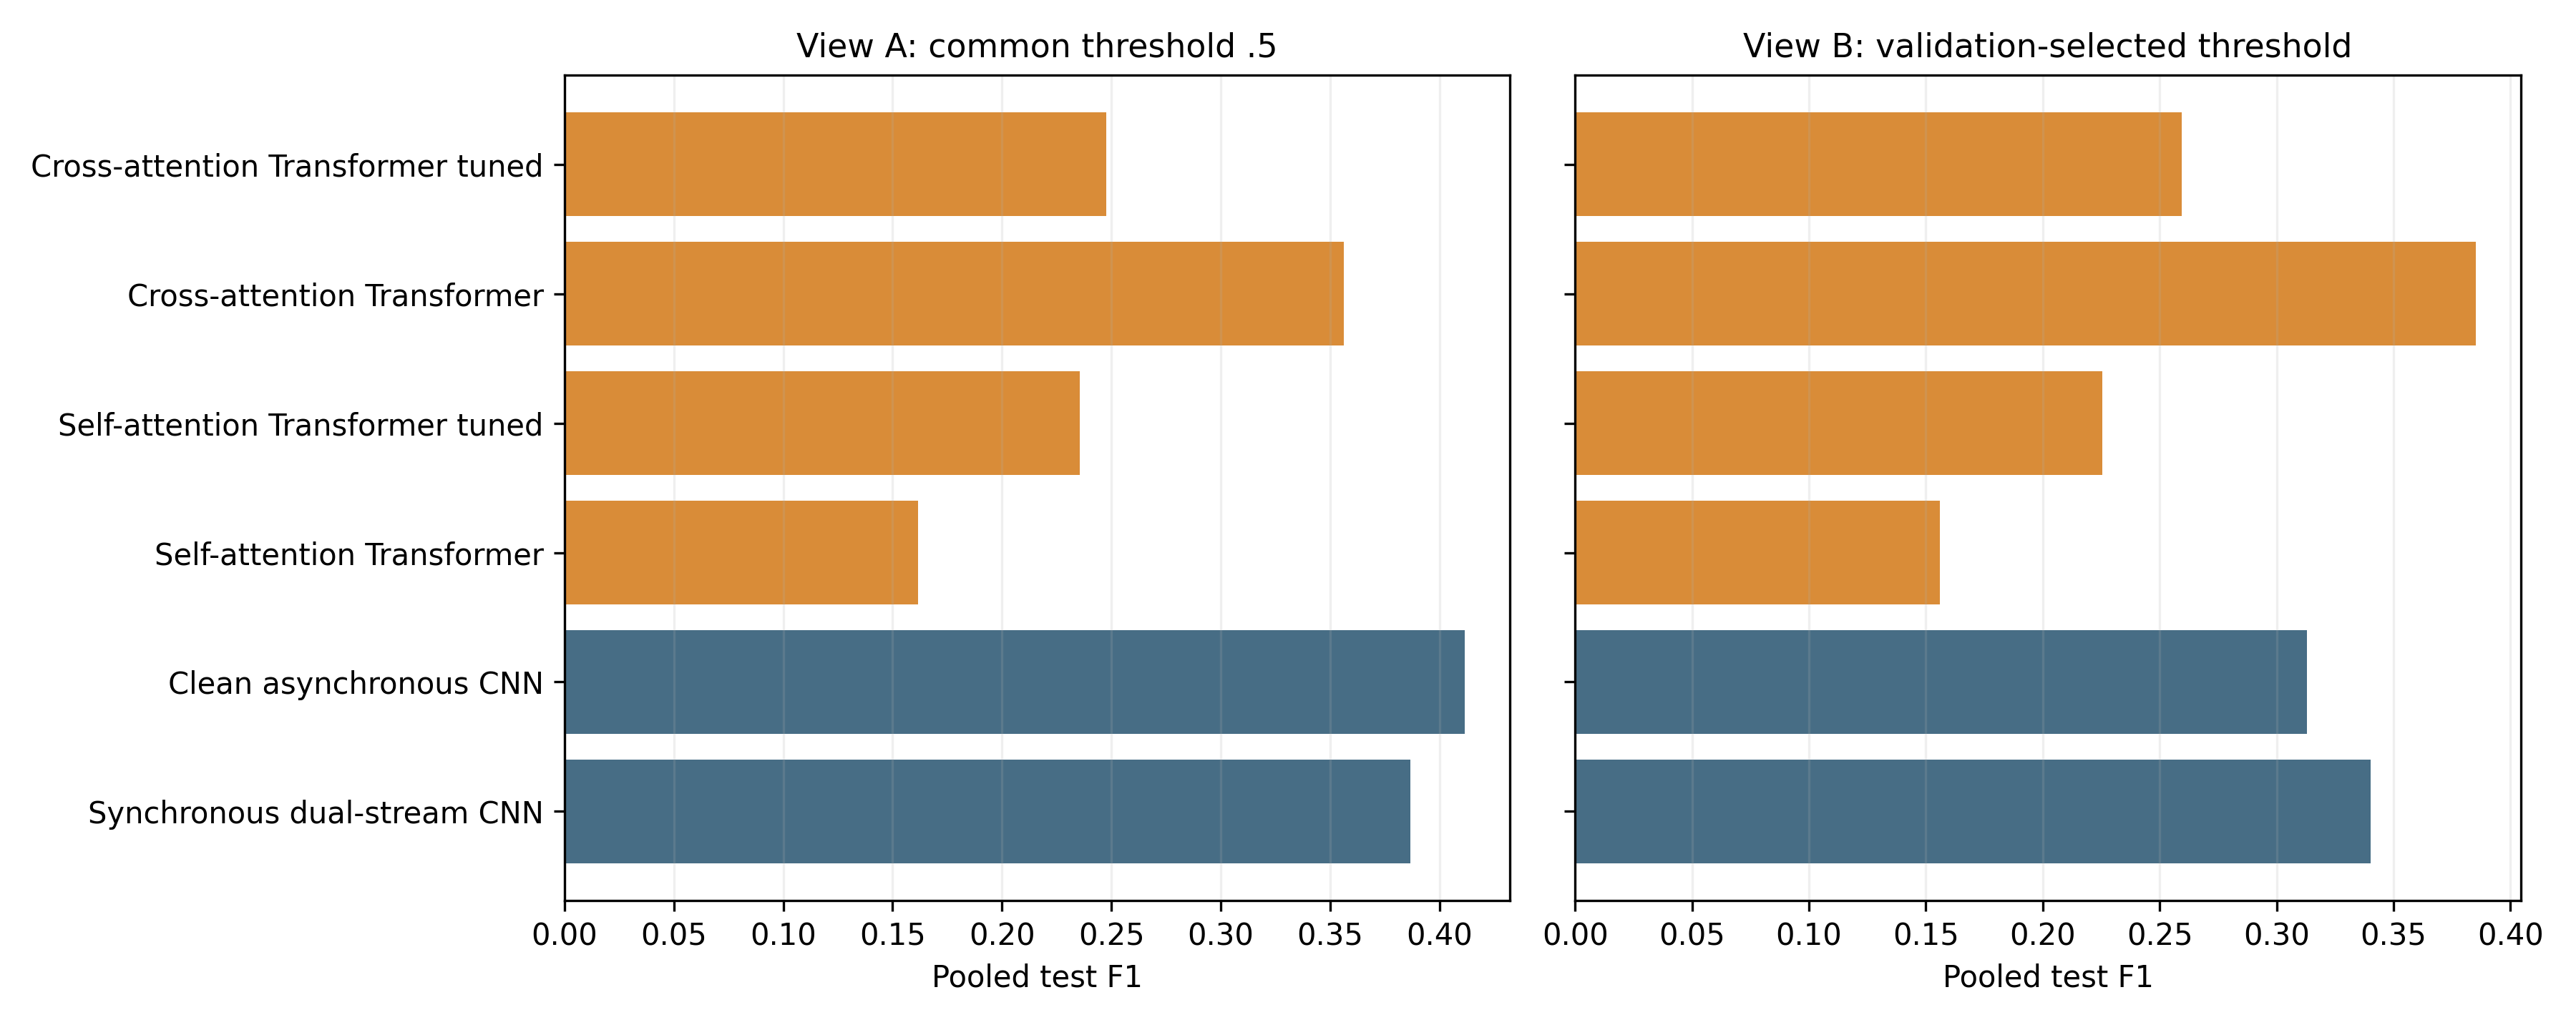

The data file committed next to this chart (first rows):
dataset, model, cohort, run_id, seed, threshold_policy, threshold, precision, recall, f1, iou, false_alarm_rate, tp, tn, fp, fn, evaluated_pixels, loss, pos_weight, learning_rate, weight_decay, batch_size, epochs, optimizer
OSCD, SAR-only U-Net, original_baseline, experiments/sar_baseline, 42, common_0.5, 0.5, 0.4558, 0.2917, 0.3558, 0.2164, 0.01898, 46407, 2863458, 55401, 112670, 3077936, BCEWithLogitsLoss, 1, 0.0001, N/A, 64, 50, Adam
OSCD, Optical-only U-Net, original_baseline, experiments/optical_baseline, 42, common_0.5, 0.5, 0.2515, 0.283, 0.2663, 0.1536, 0.04591, 45025, 2784846, 134013, 114052, 3077936, BCEWithLogitsLoss, 1, 0.0001, N/A, 64, 50, Adam
OSCD, Early-fusion U-Net, original_baseline, experiments/fusion_baseline, 42, common_0.5, 0.5, 0.2877, 0.4533, 0.352, 0.2136, 0.06115, 72104, 2740370, 178489, 86973, 3077936, BCEWithLogitsLoss, 1, 0.0001, N/A, 64, 50, Adam
OSCD, Synchronous dual-stream CNN, original_baseline, experiments/dual_stream_baseline, 42, common_0.5, 0.5, 0.3009, 0.5415, 0.3868, 0.2398, 0.06856, 86137, 2718735, 200124, 72940, 3077936, BCEWithLogitsLoss, 1, 0.0001, N/A, 64, 50, Adam
OSCD, Naive asynchronous CNN, original_baseline, experiments/asynchronous_dual_stream, 42, common_0.5, 0.5, 0.2363, 0.1814, 0.2052, 0.1143, 0.03194, 28849, 2825617, 93242, 130228, 3077936, BCEWithLogitsLoss, 1, 0.0001, N/A, 64, 50, Adam
OSCD, Clean asynchronous CNN, original_baseline, experiments/asynchronous_dual_stream_cle…, 42, common_0.5, 0.5, 0.4753, 0.3631, 0.4117, 0.2592, 0.02184, 57764, 2855097, 63762, 101313, 3077936, BCEWithLogitsLoss, 1, 0.0001, N/A, 64, 50, Adam
OSCD, Self-attention Transformer, original, original_checkpoint, 42, common_0.5, 0.5, 0.09738, 0.4734, 0.1615, 0.08787, , 75307, 2220865, 697994, 83770, 3077936, BCEWithLogitsLoss(pos_weight=41.0), 41.0, 0.0001, 0, 64, 50, Adam
OSCD, Self-attention Transformer, tuned, oscd_self_lr1e-4_wd1e-4_valid, 42, common_0.5, 0.5, 0.1428, 0.675, 0.2357, 0.1336, , 107375, 2274350, 644509, 51702, 3077936, BCEWithLogitsLoss, 41.0, 0.0001, 0.0001, 64, 50, Adam
OSCD, Cross-attention Transformer, original, original_checkpoint, 42, common_0.5, 0.5, 0.2615, 0.5592, 0.3564, 0.2168, , 88959, 2667663, 251196, 70118, 3077936, BCEWithLogitsLoss(pos_weight=41.0), 41.0, 0.0001, 0, 64, 50, Adam
OSCD, Cross-attention Transformer, tuned, oscd_cross_lr1e-4_wd1e-4_valid, 42, common_0.5, 0.5, 0.1578, 0.5755, 0.2477, 0.1414, , 91555, 2430322, 488537, 67522, 3077936, BCEWithLogitsLoss, 41.0, 0.0001, 0.0001, 64, 50, Adam
OSCD, Clean asynchronous CNN, original_baseline, experiments/asynchronous_dual_stream_cle…, 42, validation_selected, 0.2, 0.2036, 0.6779, 0.3131, 0.1856, 0.1446, 107837, 2496924, 421935, 51240, 3077936, BCEWithLogitsLoss, 1, 0.0001, N/A, 64, 50, Adam
OSCD, Synchronous dual-stream CNN, original_baseline, experiments/dual_stream_baseline, 42, validation_selected, 0.4375, 0.2376, 0.5979, 0.3401, 0.2049, 0.1045, 95120, 2613694, 305165, 63957, 3077936, BCEWithLogitsLoss, 1, 0.0001, N/A, 64, 50, Adam
OSCD, Self-attention Transformer, original, original_checkpoint, 42, validation_selected, 0.6125, 0.09648, 0.4064, 0.1559, 0.08456, , 64641, 2313535, 605324, 94436, 3077936, BCEWithLogitsLoss(pos_weight=41.0), 41.0, 0.0001, 0, 64, 50, Adam
OSCD, Self-attention Transformer, tuned, oscd_self_lr1e-4_wd1e-4_valid, 42, validation_selected, 0.4375, 0.1333, 0.7271, 0.2253, 0.1269, , 115662, 2166773, 752086, 43415, 3077936, BCEWithLogitsLoss, 41.0, 0.0001, 0.0001, 64, 50, Adam
OSCD, Cross-attention Transformer, original, original_checkpoint, 42, validation_selected, 0.5625, 0.3213, 0.4807, 0.3851, 0.2385, , 76467, 2757302, 161557, 82610, 3077936, BCEWithLogitsLoss(pos_weight=41.0), 41.0, 0.0001, 0, 64, 50, Adam
OSCD, Cross-attention Transformer, tuned, oscd_cross_lr1e-4_wd1e-4_valid, 42, validation_selected, 0.525, 0.1691, 0.5563, 0.2594, 0.149, , 88491, 2484063, 434796, 70586, 3077936, BCEWithLogitsLoss, 41.0, 0.0001, 0.0001, 64, 50, Adam
Scenario2_proxy, Asynchronous CNN, original_baseline, experiments/scenario_2/async_dual_stream, 42, common_0.5, 0.5, 0.04787, 0.2334, 0.07945, 0.04137, 0.0336, 1601, 915825, 31844, 5258, 954528, BCEWithLogitsLoss(pos_weight=94.0), 94.0, 0.0001, N/A, 64, 50, Adam
Scenario2_proxy, Synchronous CNN, original_baseline, experiments/scenario_2/sync_dual_stream, 42, common_0.5, 0.5, 0.06101, 0.568, 0.1102, 0.0583, 0.06328, 3896, 887704, 59965, 2963, 954528, BCEWithLogitsLoss(pos_weight=94.0), 94.0, 0.0001, N/A, 64, 50, Adam
Scenario2_proxy, Cross-attention Transformer, original, original_checkpoint, 42, common_0.5, 0.5, 0.02136, 0.5705, 0.04118, 0.02102, , 3913, 768377, 179292, 2946, 954528, BCEWithLogitsLoss(pos_weight=94.0), 94.0, 0.0001, 0, 64, 50, Adam
Scenario2_proxy, Cross-attention Transformer, tuned, s2_cross_lr3e-4_wd0_valid, 42, common_0.5, 0.5, 0.0494, 0.3043, 0.085, 0.04439, , 2087, 907511, 40158, 4772, 954528, BCEWithLogitsLoss, 94.0, 0.0003, 0.0, 64, 50, Adam
Scenario2_proxy, Asynchronous CNN, , , 42, validation_selected, 0.52, 0.04909, 0.2271, 0.08074, 0.04207, , 1558, 917491, 30178, 5301, 954528, BCEWithLogitsLoss(pos_weight=94), 94, , , 64, 50, Adam
Scenario2_proxy, Synchronous CNN, , , 42, validation_selected, 0.83, 0.1313, 0.4139, 0.1994, 0.1107, , 2839, 928886, 18783, 4020, 954528, BCEWithLogitsLoss(pos_weight=94), 94, , , 64, 50, Adam
Scenario2_proxy, Cross-attention Transformer, original, original_checkpoint, 42, validation_selected, 0.725, 0.02597, 0.3925, 0.04872, 0.02497, , 2692, 846705, 100964, 4167, 954528, BCEWithLogitsLoss(pos_weight=94.0), 94.0, 0.0001, 0, 64, 50, Adam
Scenario2_proxy, Cross-attention Transformer, tuned, s2_cross_lr3e-4_wd0_valid, 42, validation_selected, 0.6, 0.05615, 0.2371, 0.0908, 0.04756, , 1626, 920338, 27331, 5233, 954528, BCEWithLogitsLoss, 94.0, 0.0003, 0.0, 64, 50, Adam
